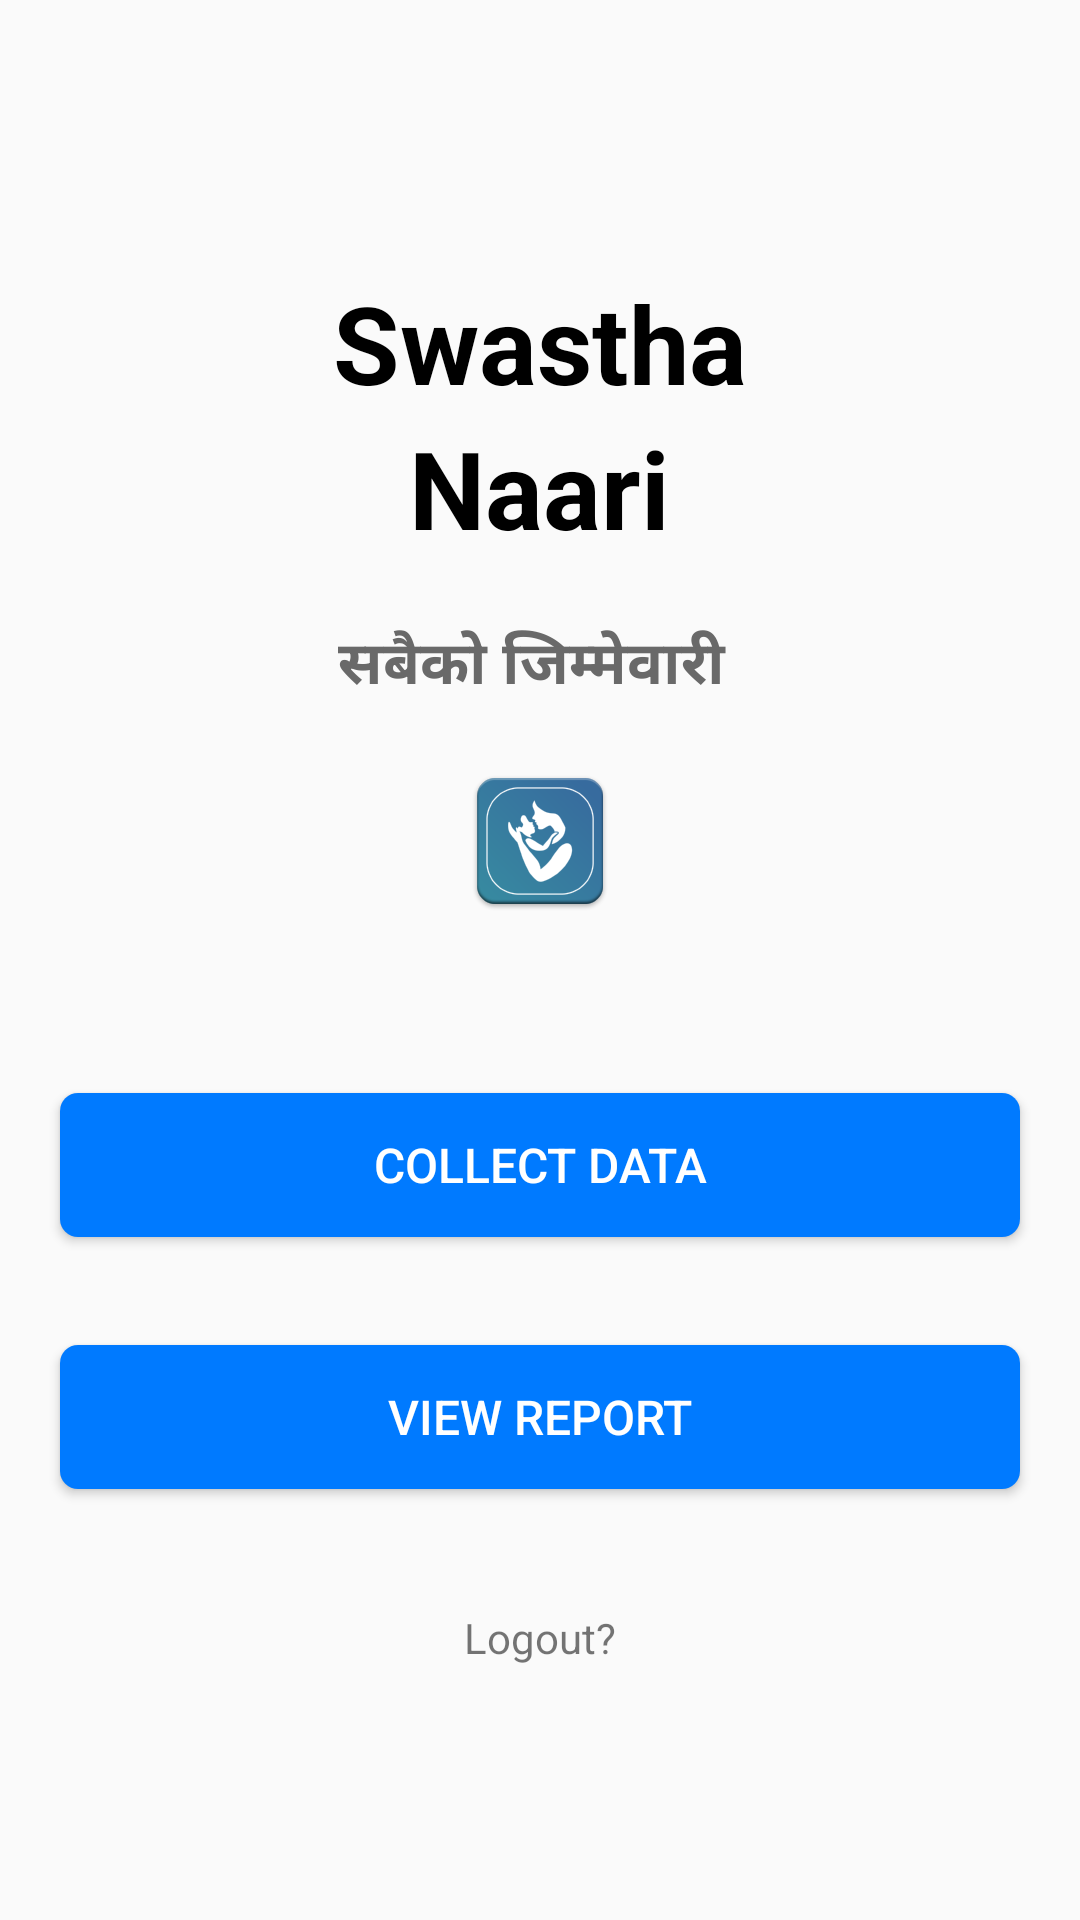

Reconstruct the res/layout file that produces this screen, plus the resources it refers to.
<!-- AndroidManifest.xml: application theme AppTheme -->
<!-- res/layout/activity_main.xml -->
<?xml version="1.0" encoding="utf-8"?>
<RelativeLayout xmlns:android="http://schemas.android.com/apk/res/android"
    xmlns:app="http://schemas.android.com/apk/res-auto"
    xmlns:tools="http://schemas.android.com/tools"
    android:layout_width="match_parent"
    android:layout_height="match_parent"
    tools:context=".Activity.MainActivity">

    <TextView
        android:id="@+id/text1"
        android:layout_width="wrap_content"
        android:layout_height="wrap_content"
        android:text="Swastha"
        android:fontFamily="sans-serif"
        android:textStyle="bold"
        android:layout_centerHorizontal="true"
        android:textColor="@color/colorDark"
        android:layout_marginTop="90dp"
        android:textSize="36dp"
        android:clickable="true"/>

    <TextView
        android:id="@+id/text2"
        android:layout_width="wrap_content"
        android:layout_height="wrap_content"
        android:text="Naari"
        android:fontFamily="sans-serif"
        android:textStyle="bold"
        android:layout_below="@id/text1"
        android:layout_centerHorizontal="true"
        android:textColor="@color/colorDark"
        android:textSize="36dp"/>

    <TextView
        android:id="@+id/text3"
        android:layout_width="wrap_content"
        android:layout_height="wrap_content"
        android:text="सबैको जिम्मेवारी "
        android:fontFamily="sans-serif"
        android:textStyle="bold"
        android:layout_marginTop="20dp"
        android:layout_below="@id/text2"
        android:layout_centerHorizontal="true"
        android:textColor="@color/colorGrey"
        android:textSize="20dp"/>

    <ImageView
        android:id="@+id/logo"
        android:layout_width="match_parent"
        android:layout_height="wrap_content"
        android:src="@drawable/ic_launcher"
        android:layout_below="@id/text3"
        android:layout_marginTop="20dp"/>


    <Button
        android:id="@+id/form"
        android:layout_height="wrap_content"
        android:layout_width="320dp"
        android:layout_below="@id/logo"
        android:layout_centerHorizontal="true"
        android:layout_marginTop="60dp"
        android:background="@drawable/circular_edge_button"
        android:text="Collect Data"
        android:textColor="@color/colorPrimary"
        android:textSize="16dp"/>

    <Button
        android:id="@+id/report"
        android:layout_height="wrap_content"
        android:layout_width="320dp"
        android:layout_below="@id/form"
        android:layout_centerHorizontal="true"
        android:layout_marginTop="36dp"
        android:background="@drawable/circular_edge_button"
        android:text="View Report"
        android:textColor="@color/colorPrimary"
        android:textSize="16dp"/>

    <TextView
        android:id="@+id/logout"
        android:layout_width="wrap_content"
        android:layout_height="wrap_content"
        android:layout_below="@id/report"
        android:layout_centerHorizontal="true"
        android:layout_marginTop="40dp"
        android:text="Logout?" />

</RelativeLayout>
<!-- resources referenced by this layout -->
<resources>
  <color name="colorDark">#000000</color>
  <color name="colorGrey">#696969</color>
  <color name="colorPrimary">#ffffff</color>
  <!-- drawable circular_edge_button (drawable) -->
  <?xml version="1.0" encoding="utf-8"?>
  <shape xmlns:android="http://schemas.android.com/apk/res/android"
      android:shape="rectangle" android:padding="10dp">
  
      <solid android:color="@color/colorAccent"/>
      <corners android:radius="6dp"/>
  </shape>
  <!-- drawable ic_launcher: png bitmap (drawable-hdpi, 5118 bytes) -->
  <style name="AppTheme" parent="Theme.AppCompat.Light.NoActionBar">
          
          <item name="colorPrimary">@color/colorPrimary</item>
          
          <item name="colorAccent">@color/colorAccent</item>
      </style>
  <color name="colorAccent">#007AFF</color>
</resources>
